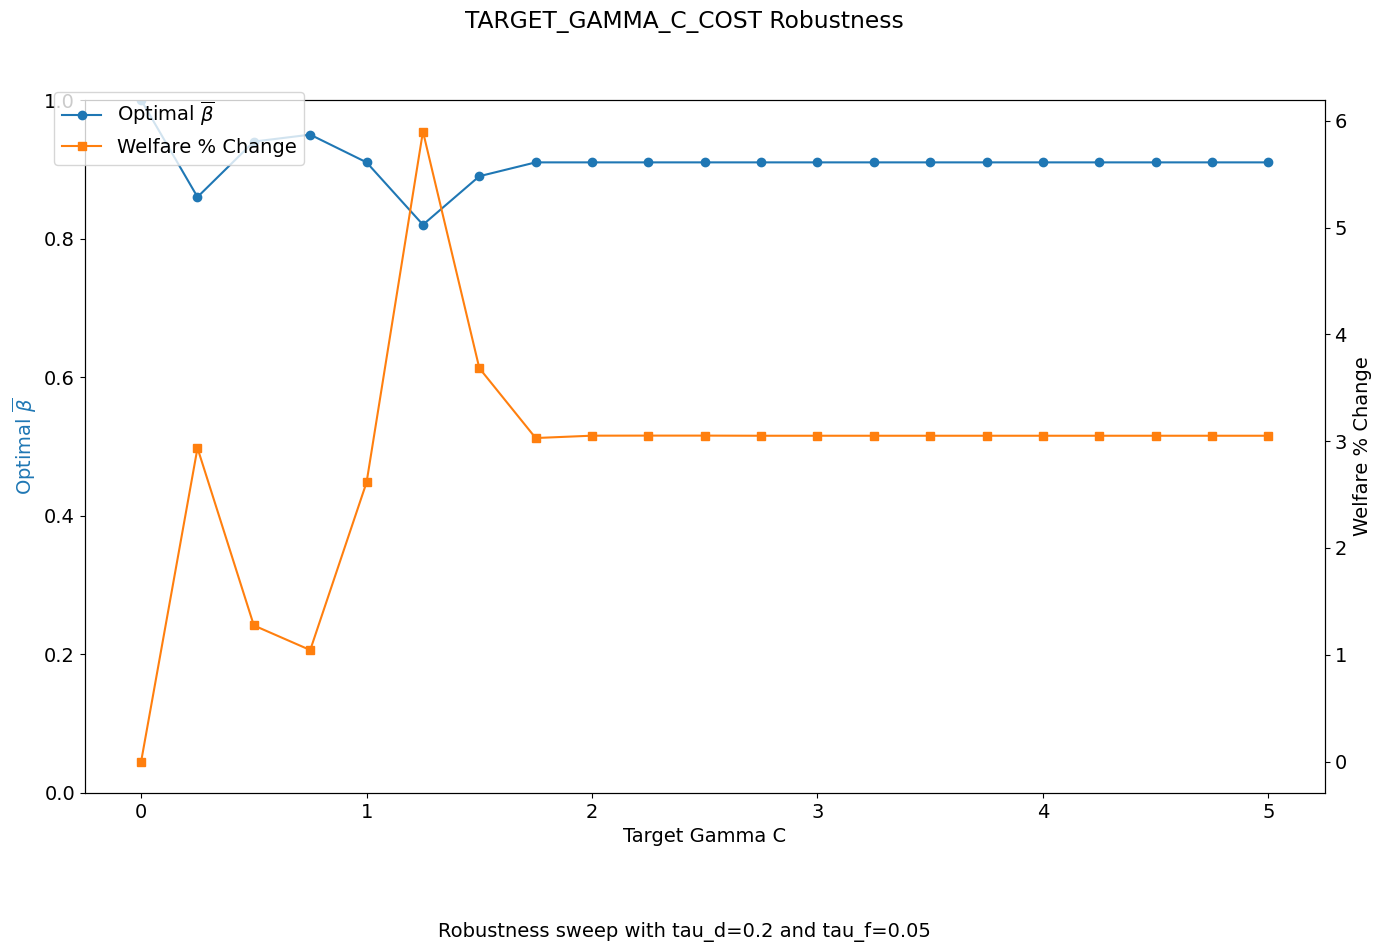

The file beside this chart, header and first rows:
target_gamma_c, bar_beta_opt, bar_star_opt, welfare_pct_change, innov_welfare_pct_change, imit_welfare_pct_change, non_invest_welfare_pct_change
0.0, 1.0, 1, 0.0, 0.0, , 0.0
0.25, 0.86, 0.86, 2.936, -13.86, 95.99, 97.06
0.5, 0.94, 0.94, 1.274, -6, 14.02, 82.15
0.75, 0.95, 0.95, 1.044, -5.23, 9.03, 88.17
1.0, 0.91, 0.91, 2.615, -9.333, 13.95, 166.7
1.25, 0.82, 0.82, 5.9, -18.7, 25.91, 339.8
1.5, 0.89, 0.89, 3.684, -11.41, 15.95, 208.7
1.75, 0.91, 0.91, 3.029, -9.331, 13.07, 170.9
2.0, 0.91, 0.91, 3.051, -9.331, 13.09, 171
2.25, 0.91, 0.91, 3.052, -9.331, 13.09, 171
2.5, 0.91, 0.91, 3.052, -9.331, 13.09, 171
2.75, 0.91, 0.91, 3.051, -9.331, 13.09, 171
3.0, 0.91, 0.91, 3.051, -9.331, 13.09, 171
3.25, 0.91, 0.91, 3.051, -9.331, 13.09, 171
3.5, 0.91, 0.91, 3.051, -9.331, 13.09, 171
3.75, 0.91, 0.91, 3.051, -9.331, 13.09, 171
4.0, 0.91, 0.91, 3.051, -9.331, 13.09, 171
4.25, 0.91, 0.91, 3.051, -9.331, 13.09, 171
4.5, 0.91, 0.91, 3.051, -9.331, 13.09, 171
4.75, 0.91, 0.91, 3.051, -9.331, 13.09, 171
5.0, 0.91, 0.91, 3.051, -9.331, 13.09, 171
